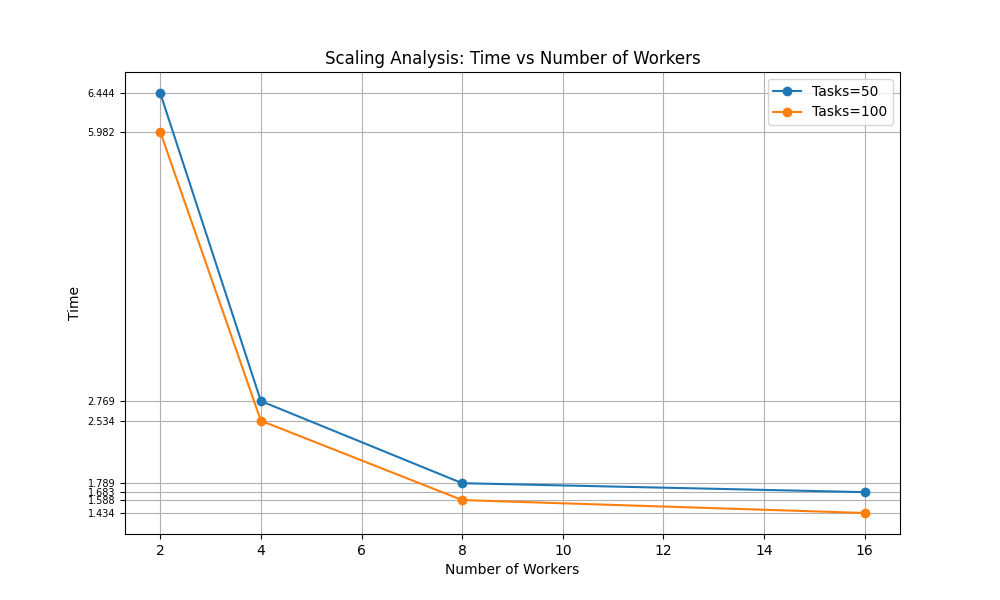

Data behind this chart, as committed beside it:
tasks, workers, time
50, 2, 6.444
50, 4, 2.769
50, 8, 1.789
50, 16, 1.683
100, 2, 5.982
100, 4, 2.534
100, 8, 1.588
100, 16, 1.434
